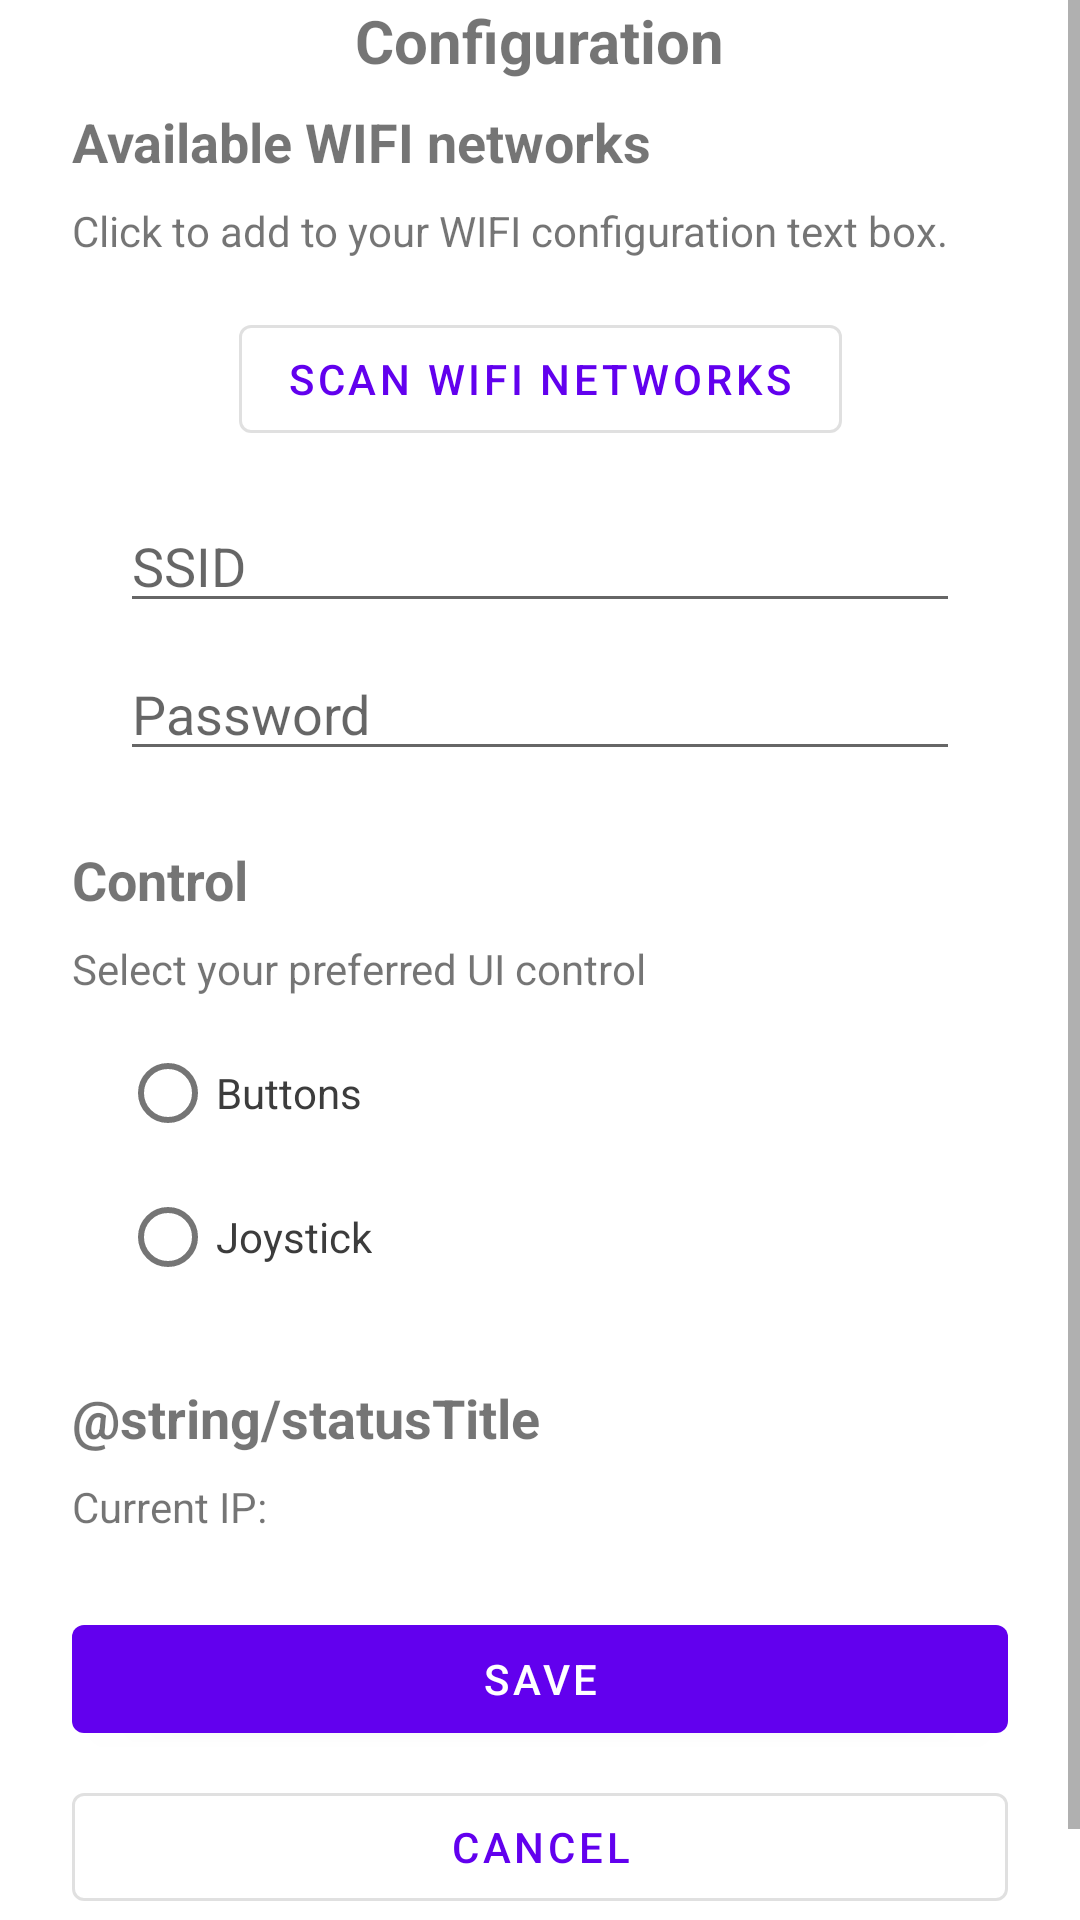

Here is an Android app screen rendered from its layout file. Give the layout XML and the strings, colors and styles it references.
<!-- AndroidManifest.xml: application theme Theme.ESP32CAMAndroidApp -->
<!-- res/layout/configuration.xml -->
<?xml version="1.0" encoding="utf-8"?>
<ScrollView xmlns:android="http://schemas.android.com/apk/res/android"
    xmlns:app="http://schemas.android.com/apk/res-auto"
    xmlns:tools="http://schemas.android.com/tools"
    android:layout_width="fill_parent" android:layout_height="fill_parent">

    <androidx.constraintlayout.widget.ConstraintLayout
        android:layout_width="match_parent"
        android:layout_height="match_parent"
        android:paddingLeft="24dp"
        android:paddingRight="24dp">


        <TextView
            android:id="@+id/configMainTitle"
            android:layout_width="wrap_content"
            android:layout_height="wrap_content"
            android:text="@string/configTitle"
            android:textSize="20dp"
            android:textStyle="bold"
            app:layout_constraintEnd_toEndOf="parent"
            app:layout_constraintStart_toStartOf="parent"
            app:layout_constraintTop_toTopOf="parent" />

        <TextView
            android:id="@+id/wifiNetworkTitle"
            android:layout_width="wrap_content"
            android:layout_height="wrap_content"
            android:layout_marginTop="8dp"
            android:text="@string/wifiConfigTitle"
            android:textSize="18dp"
            android:textStyle="bold"
            app:layout_constraintStart_toStartOf="parent"
            app:layout_constraintTop_toBottomOf="@+id/configMainTitle" />

        <TextView
            android:id="@+id/downTitleText"
            android:layout_width="fill_parent"
            android:layout_height="wrap_content"
            android:layout_marginTop="8dp"
            android:text="@string/wifiDownText"
            app:layout_constraintStart_toStartOf="parent"
            app:layout_constraintTop_toBottomOf="@+id/wifiNetworkTitle" />

        <Button
            android:id="@+id/scanWIFIBtn"
            android:layout_width="wrap_content"
            android:layout_height="wrap_content"
            android:layout_marginTop="16dp"
            android:text="@string/scanWIFIBtn"
            app:layout_constraintEnd_toEndOf="parent"
            app:layout_constraintStart_toStartOf="parent"
            app:layout_constraintTop_toBottomOf="@+id/downTitleText"
            style="?attr/materialButtonOutlinedStyle"/>

        <ListView
            android:id="@+id/listWIFI"
            android:layout_width="match_parent"
            android:layout_height="wrap_content"
            app:layout_constraintTop_toBottomOf="@+id/scanWIFIBtn" />

        <EditText
            android:id="@+id/SSIDWIFIEditText"
            android:layout_width="fill_parent"
            android:layout_height="wrap_content"
            android:layout_marginStart="16dp"
            android:layout_marginLeft="16dp"
            android:layout_marginTop="16dp"
            android:layout_marginEnd="16dp"
            android:layout_marginRight="16dp"
            android:ems="10"
            android:hint="@string/ssidWIFIText"
            android:inputType="textPersonName"
            app:layout_constraintEnd_toEndOf="parent"
            app:layout_constraintHorizontal_bias="0.504"
            app:layout_constraintStart_toStartOf="parent"
            app:layout_constraintTop_toBottomOf="@+id/listWIFI" />

        <EditText
            android:id="@+id/PassWIFIEditText"
            android:layout_width="fill_parent"
            android:layout_height="wrap_content"
            android:layout_marginStart="16dp"
            android:layout_marginLeft="16dp"
            android:layout_marginTop="8dp"
            android:layout_marginEnd="16dp"
            android:layout_marginRight="16dp"
            android:ems="10"
            android:hint="@string/passWIFIText"
            android:inputType="textPassword"
            app:layout_constraintEnd_toEndOf="parent"
            app:layout_constraintHorizontal_bias="0.514"
            app:layout_constraintStart_toStartOf="parent"
            app:layout_constraintTop_toBottomOf="@+id/SSIDWIFIEditText" />

        <TextView
            android:id="@+id/controlTitle"
            android:layout_width="wrap_content"
            android:layout_height="wrap_content"
            android:layout_marginTop="24dp"
            android:text="@string/controlTitle"
            android:textSize="18dp"
            android:textStyle="bold"
            app:layout_constraintStart_toStartOf="parent"
            app:layout_constraintTop_toBottomOf="@+id/PassWIFIEditText" />

        <TextView
            android:id="@+id/downControlTitleText"
            android:layout_width="fill_parent"
            android:layout_height="wrap_content"
            android:layout_marginTop="8dp"
            android:text="@string/downControlTitleText"
            app:layout_constraintStart_toStartOf="parent"
            app:layout_constraintTop_toBottomOf="@+id/controlTitle" />

        <RadioGroup
            android:id="@+id/carUIControlRadioGroup"
            android:layout_width="wrap_content"
            android:layout_height="wrap_content"
            android:layout_marginStart="16dp"
            android:layout_marginLeft="16dp"
            android:layout_marginTop="8dp"
            app:layout_constraintStart_toStartOf="parent"
            app:layout_constraintTop_toBottomOf="@+id/downControlTitleText">

            <RadioButton
                android:id="@+id/radioButtonButtons"
                android:layout_width="match_parent"
                android:layout_height="wrap_content"
                android:text="@string/radioButtonButtons"
                android:textColor="#3C3C3C" />

            <RadioButton
                android:id="@+id/radioButtonjoystick"
                android:layout_width="match_parent"
                android:layout_height="wrap_content"
                android:text="@string/radioButtonjoystick"
                android:textColor="#3C3C3C" />
        </RadioGroup>


        <TextView
            android:id="@+id/statusTitle"
            android:layout_width="wrap_content"
            android:layout_height="wrap_content"
            android:layout_marginTop="24dp"
            android:text="@string/statusTitle"
            android:textSize="18dp"
            android:textStyle="bold"
            app:layout_constraintStart_toStartOf="parent"
            app:layout_constraintTop_toBottomOf="@+id/carUIControlRadioGroup" />

        <TextView
            android:id="@+id/currentIPStatus"
            android:layout_width="fill_parent"
            android:layout_height="wrap_content"
            android:layout_marginTop="8dp"
            android:text="Current IP:"
            app:layout_constraintStart_toStartOf="parent"
            app:layout_constraintTop_toBottomOf="@+id/statusTitle" />

        <Button
            android:id="@+id/saveBtn"
            android:layout_width="fill_parent"
            android:layout_height="wrap_content"
            android:layout_marginTop="24dp"
            android:text="@string/saveBtn"
            app:layout_constraintEnd_toEndOf="parent"
            app:layout_constraintHorizontal_bias="1.0"
            app:layout_constraintStart_toStartOf="parent"
            app:layout_constraintTop_toBottomOf="@+id/currentIPStatus" />

        <Button
            android:id="@+id/cancelBtn"
            style="?attr/materialButtonOutlinedStyle"
            android:layout_width="fill_parent"
            android:layout_height="wrap_content"
            android:layout_marginTop="8dp"
            android:layout_marginBottom="32dp"
            android:text="@string/cancelBtn"
            app:layout_constraintBottom_toBottomOf="parent"
            app:layout_constraintEnd_toEndOf="parent"
            app:layout_constraintHorizontal_bias="0.0"
            app:layout_constraintStart_toStartOf="parent"
            app:layout_constraintTop_toBottomOf="@+id/saveBtn" />


    </androidx.constraintlayout.widget.ConstraintLayout>

</ScrollView>
<!-- resources referenced by this layout -->
<resources>
  <string name="cancelBtn">Cancel</string>
  <string name="configTitle">Configuration</string>
  <string name="controlTitle">Control</string>
  <string name="downControlTitleText">Select your preferred UI control</string>
  <string name="passWIFIText">Password</string>
  <string name="radioButtonButtons">Buttons</string>
  <string name="radioButtonjoystick">Joystick</string>
  <string name="saveBtn">Save</string>
  <string name="scanWIFIBtn">Scan WIFI networks</string>
  <string name="ssidWIFIText">SSID</string>
  <string name="statusTitle">Estado</string>
  <string name="wifiConfigTitle">Available WIFI networks</string>
  <string name="wifiDownText">Click to add to your WIFI configuration text box.</string>
  <style name="Theme.ESP32CAMAndroidApp" parent="Theme.MaterialComponents.DayNight.DarkActionBar">
          
          <item name="colorPrimary">@color/purple_500</item>
          <item name="colorPrimaryVariant">@color/purple_700</item>
          <item name="colorOnPrimary">@color/white</item>
          
          <item name="colorSecondary">@color/teal_200</item>
          <item name="colorSecondaryVariant">@color/teal_700</item>
          <item name="colorOnSecondary">@color/black</item>
          
          <item name="android:statusBarColor" tools:targetApi="l">?attr/colorPrimaryVariant</item>
          
      </style>
  <!-- not gathered from this repository: default colours our renderer supplied (Android Studio template values) -->
  <color name="purple_500">#FF6200EE</color>
  <color name="purple_700">#FF3700B3</color>
  <color name="teal_200">#FF03DAC5</color>
  <color name="teal_700">#FF018786</color>
  <color name="black">#FF000000</color>
  <color name="white">#FFFFFFFF</color>
</resources>
